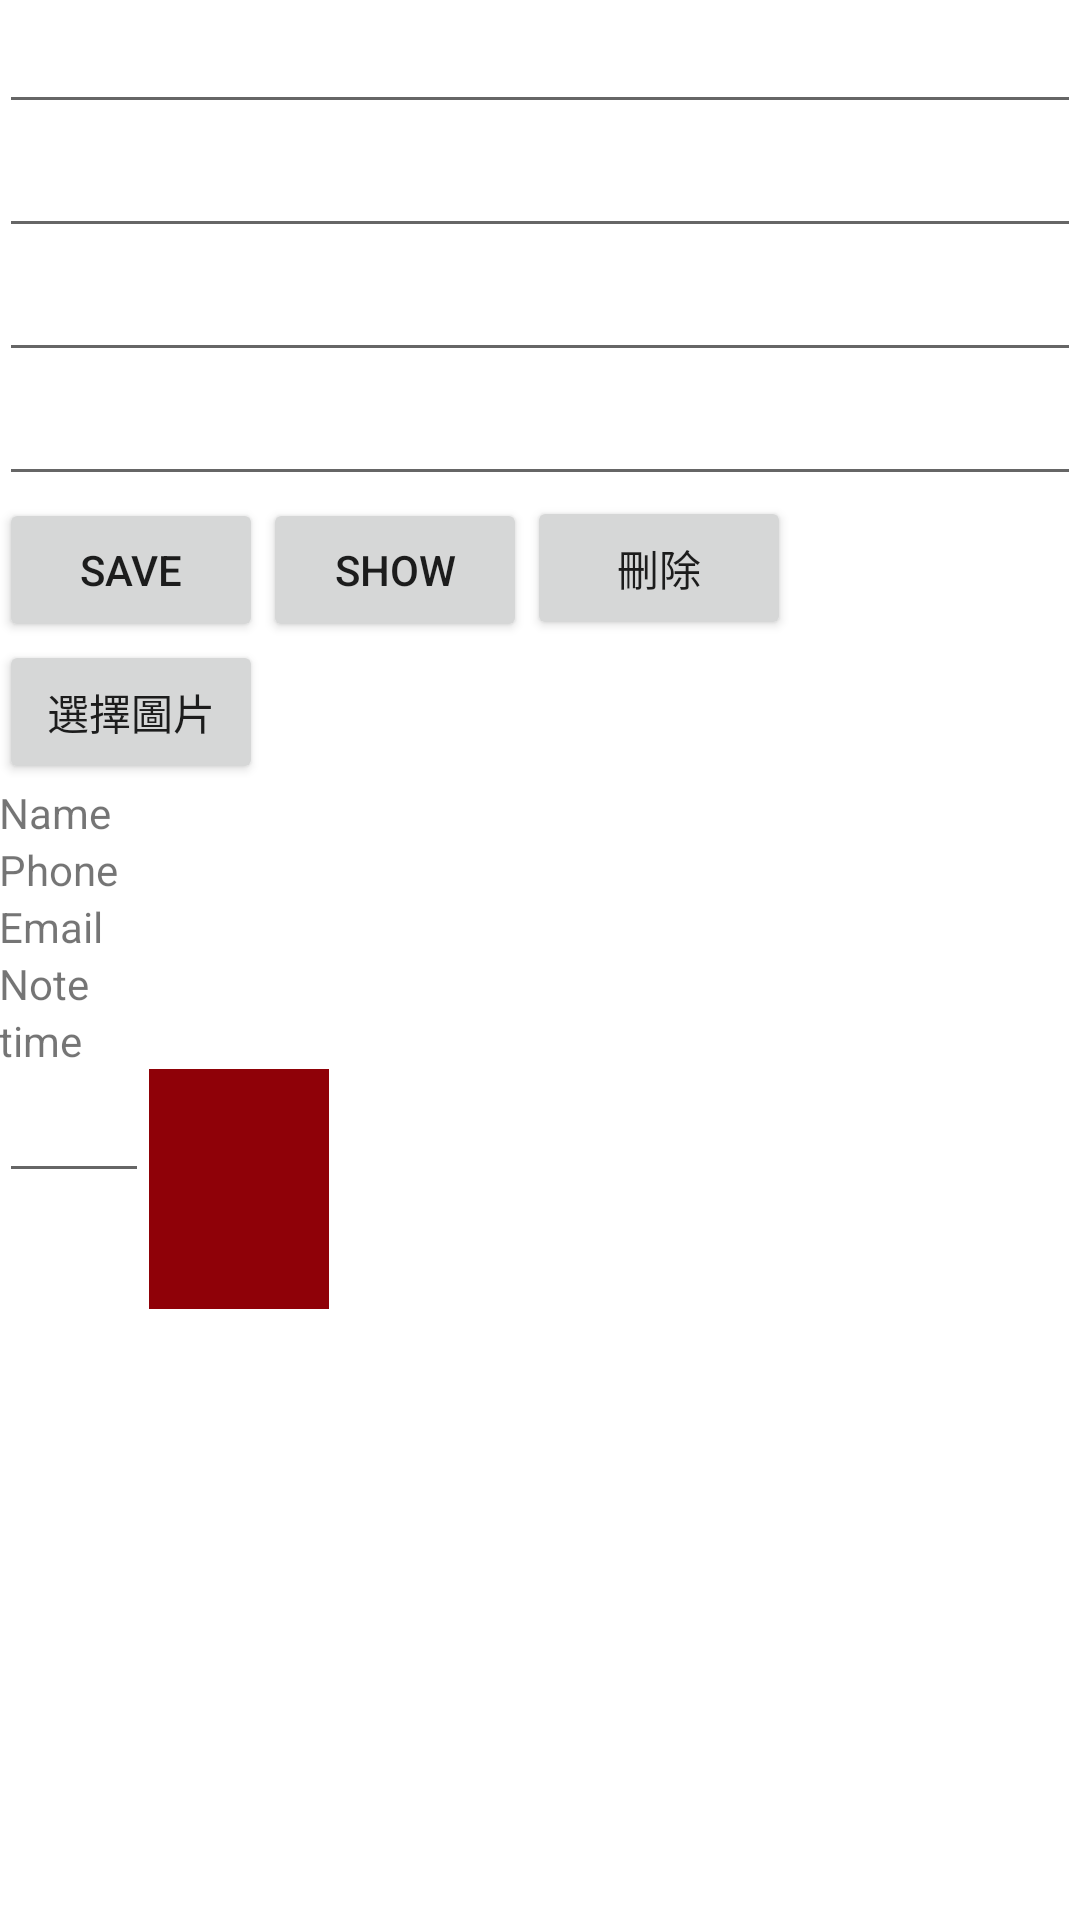

Produce the Android XML layout that renders to this screen, including the resource entries it uses.
<!-- AndroidManifest.xml: application theme AppTheme -->
<!-- res/layout/test.xml -->
<LinearLayout xmlns:android="http://schemas.android.com/apk/res/android"
    xmlns:tools="http://schemas.android.com/tools" android:layout_width="match_parent"
    android:layout_height="match_parent" android:paddingLeft="@dimen/activity_horizontal_margin"
    android:paddingRight="@dimen/activity_horizontal_margin"
    android:paddingTop="@dimen/activity_vertical_margin"
    android:paddingBottom="@dimen/activity_vertical_margin" tools:context=".MainActivity"
    android:orientation="vertical"
    android:id="@+id/LinearLayout">

    <EditText
        android:layout_width="fill_parent"
        android:layout_height="wrap_content"
        android:id="@+id/editText1" />

    <EditText
        android:layout_width="fill_parent"
        android:layout_height="wrap_content"
        android:id="@+id/editText2" />

    <EditText
        android:layout_width="fill_parent"
        android:layout_height="wrap_content"
        android:id="@+id/editText3" />

    <EditText
        android:layout_width="fill_parent"
        android:layout_height="wrap_content"
        android:id="@+id/editText4" />

    <LinearLayout
        android:orientation="horizontal"
        android:layout_width="wrap_content"
        android:layout_height="wrap_content">

        <Button
            android:layout_width="wrap_content"
            android:layout_height="wrap_content"
            android:text="save"
            android:id="@+id/save" />

        <Button
            android:layout_width="wrap_content"
            android:layout_height="wrap_content"
            android:text="show"
            android:id="@+id/show" />

        <Button
            android:layout_width="wrap_content"
            android:layout_height="wrap_content"
            android:text="刪除"
            android:id="@+id/clear"
            android:clickable="true" />
    </LinearLayout>

    <Button
        android:layout_width="wrap_content"
        android:layout_height="wrap_content"
        android:text="選擇圖片"
        android:id="@+id/showImage" />

    <TextView
        android:layout_width="wrap_content"
        android:layout_height="wrap_content"
        android:text="Name"
        android:id="@+id/textView" />

    <TextView
        android:layout_width="wrap_content"
        android:layout_height="wrap_content"
        android:text="Phone"
        android:id="@+id/textView2" />

    <TextView
        android:layout_width="wrap_content"
        android:layout_height="wrap_content"
        android:text="Email"
        android:id="@+id/textView3" />

    <TextView
        android:layout_width="wrap_content"
        android:layout_height="wrap_content"
        android:text="Note"
        android:id="@+id/textView4" />

    <TextView
        android:layout_width="wrap_content"
        android:layout_height="wrap_content"
        android:text="time"
        android:id="@+id/textView5" />

    <LinearLayout
        android:orientation="horizontal"
        android:layout_width="fill_parent"
        android:layout_height="fill_parent">

        <EditText
            android:layout_width="50dp"
            android:layout_height="wrap_content"
            android:id="@+id/editText5" />

        <ImageView
            android:layout_width="60dp"
            android:layout_height="80dp"
            android:id="@+id/imageView"
            android:src="#ff8f0108" />
    </LinearLayout>

</LinearLayout>
<!-- resources referenced by this layout -->
<resources>
  <style name="AppTheme" parent="Theme.AppCompat.Light.DarkActionBar">
          
          <item name="colorPrimary">@color/colorPrimary</item>
          <item name="colorPrimaryDark">@color/colorPrimaryDark</item>
          
          <item name="android:windowBackground">@android:color/white</item>&gt;
          
          <item name="windowNoTitle">true</item>
          <item name="windowActionBar">false</item>
      </style>
  <color name="colorPrimary">#797a84</color>
  <color name="colorPrimaryDark">#6b6c79</color>
</resources>
